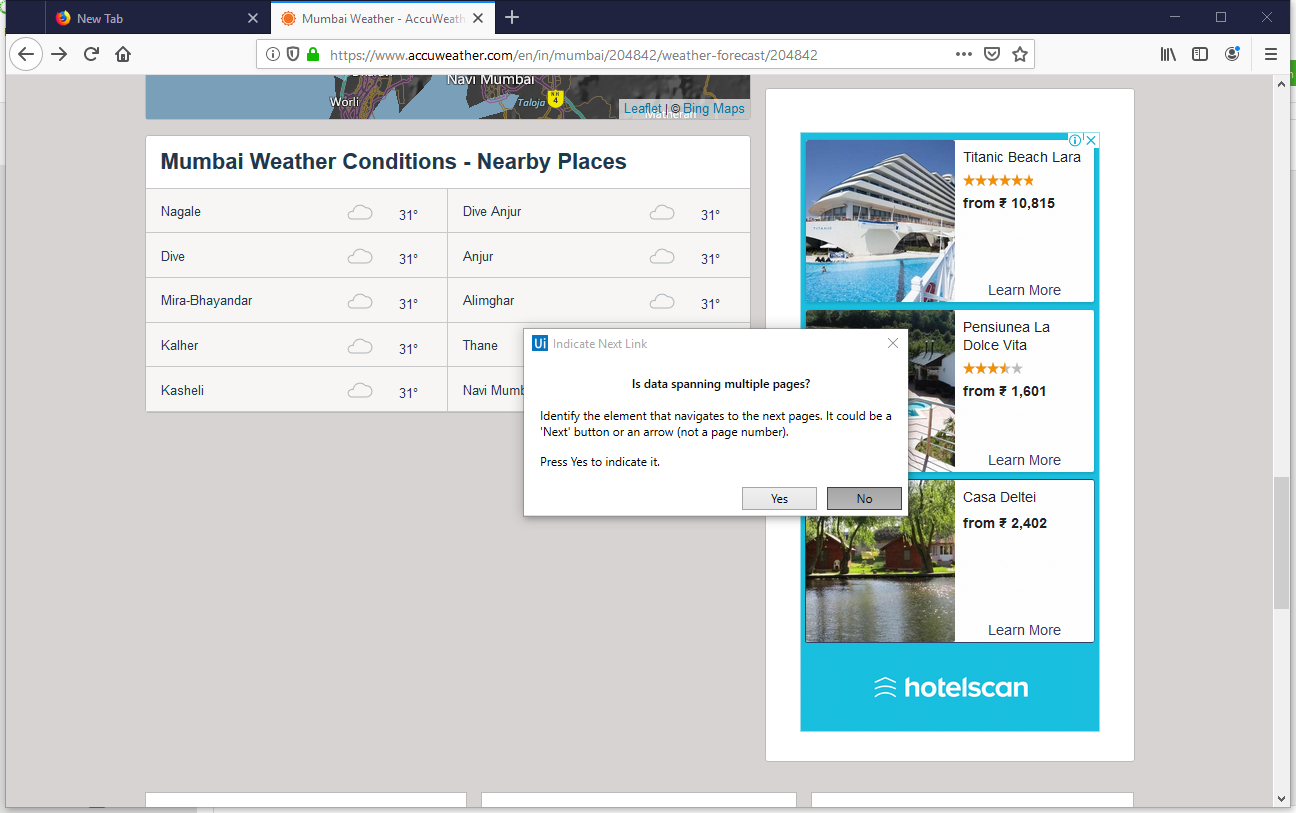
Workflow: Main

Step 1: Attach Browser 'MumbaiWea Page' in window 'Mumbai Weather - AccuWeather Forecast for Maharashtra India' (firefox.exe)

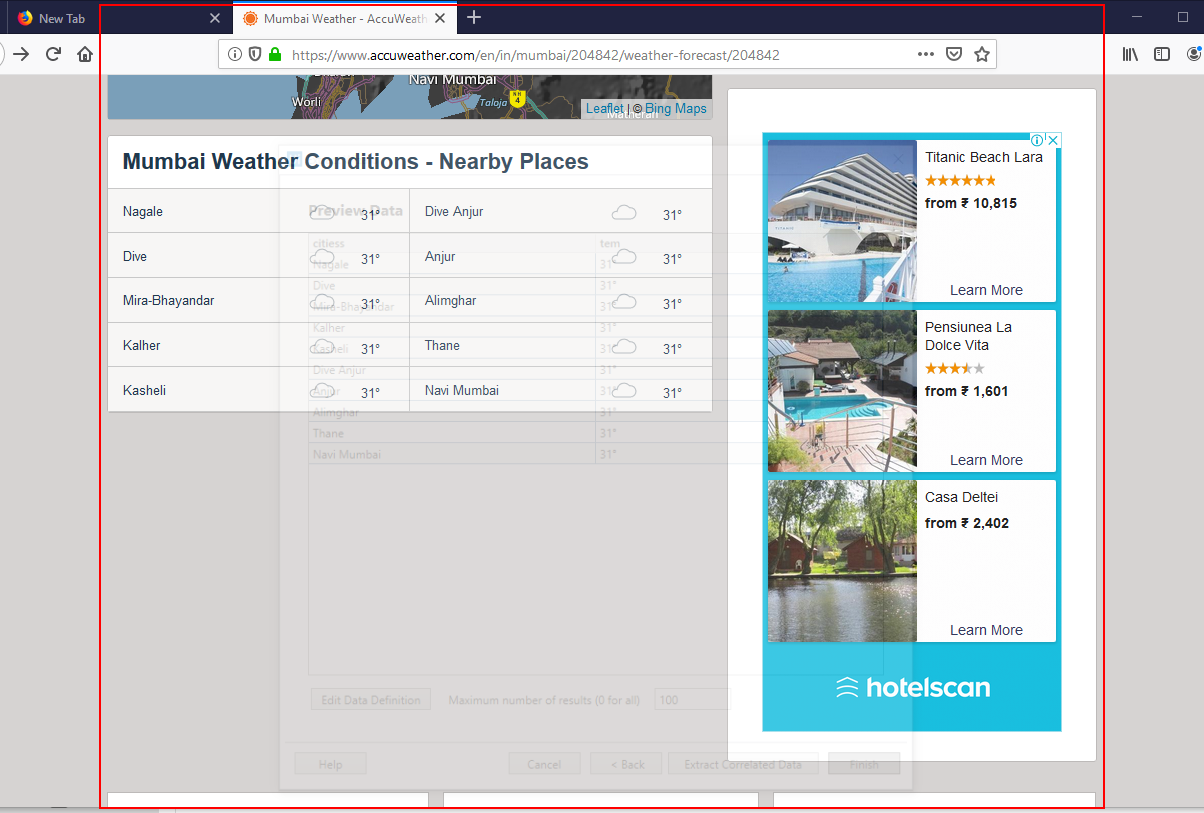
Step 2: get-text from the element 'content'